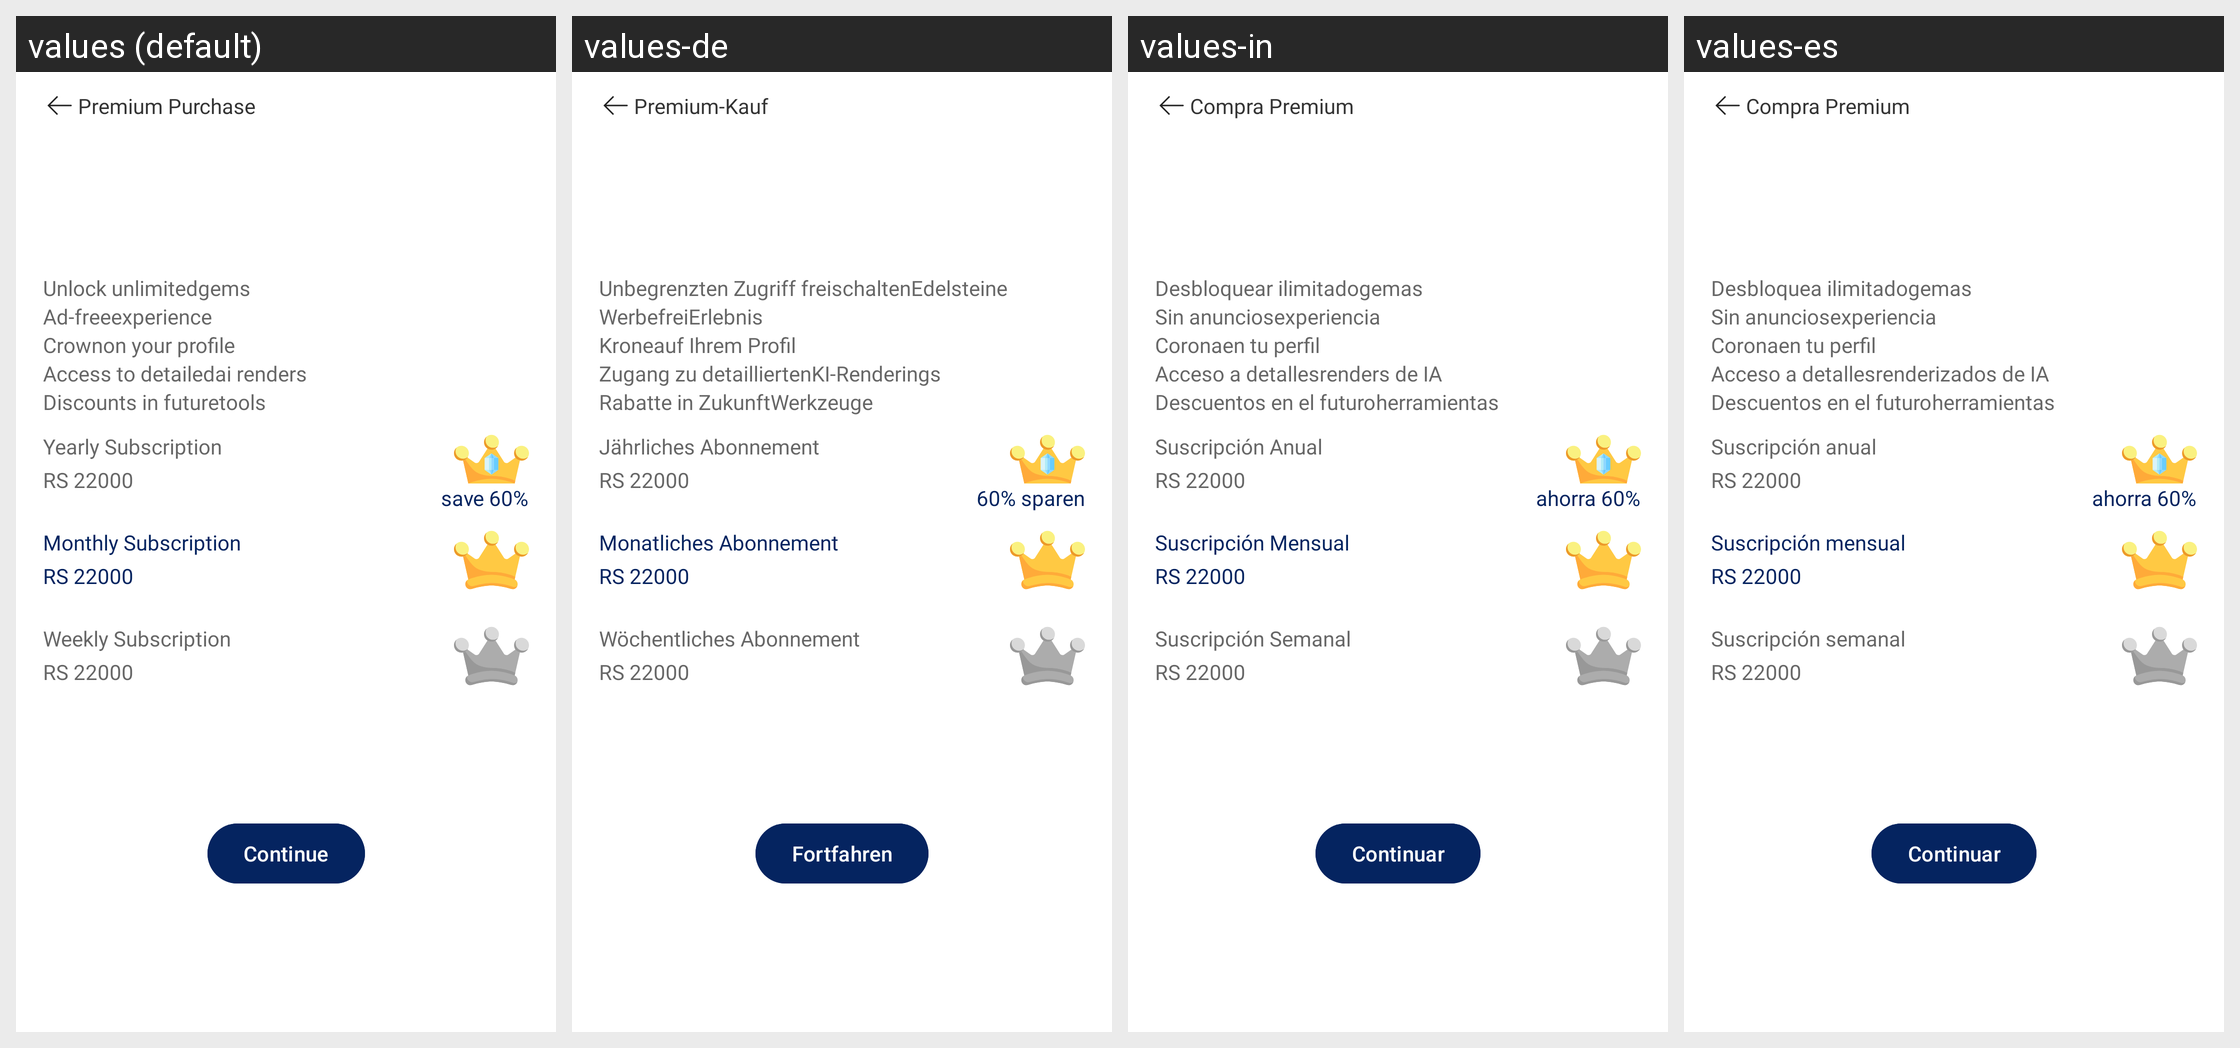

Strings drawn on this Android screen and how each of the app's shown locales translates them:
Android screen res/layout/fragment_premium.xml rendered under 4 locales, left to right: values (default), values-de, values-in, values-es. Device: Nexus 5 (rendered at 1080×1920; each locale shown at half size, 540×960, under a caption strip naming it); theme Theme.RoomifyAi.
Other locales in the repository, not shown: values-ar, values-fa, values-fr, values-hi, values-it, values-ja, values-ko, values-nl, values-pt, values-ru, values-th, values-tr, values-ur, values-vi, values-zh.
Strings drawn on this screen, with the default value and each locale's value (text and hints the layout hard-codes, and strings that could not be matched under every locale, appear in the picture but are not listed):

premium_purchase
  values: Premium Purchase
  values-de: Premium-Kauf
  values-in: Compra Premium
  values-es: Compra Premium

unlock_unlimited
  values: Unlock unlimited
  values-de: Unbegrenzten Zugriff freischalten
  values-in: Desbloquear ilimitado
  values-es: Desbloquea ilimitado

gems
  values: gems
  values-de: Edelsteine
  values-in: gemas
  values-es: gemas

ad_free
  values: Ad-free
  values-de: Werbefrei
  values-in: Sin anuncios
  values-es: Sin anuncios

experience
  values: experience
  values-de: Erlebnis
  values-in: experiencia
  values-es: experiencia

crown
  values: Crown
  values-de: Krone
  values-in: Corona
  values-es: Corona

on_your_profile
  values: on your profile
  values-de: auf Ihrem Profil
  values-in: en tu perfil
  values-es: en tu perfil

access_to_detailed
  values: Access to detailed
  values-de: Zugang zu detaillierten
  values-in: Acceso a detalles
  values-es: Acceso a detalles

ai_renders
  values: ai renders
  values-de: KI-Renderings
  values-in: renders de IA
  values-es: renderizados de IA

discounts_in_future
  values: Discounts in future
  values-de: Rabatte in Zukunft
  values-in: Descuentos en el futuro
  values-es: Descuentos en el futuro

tools
  values: tools
  values-de: Werkzeuge
  values-in: herramientas
  values-es: herramientas

yearly_subscription
  values: Yearly Subscription
  values-de: Jährliches Abonnement
  values-in: Suscripción Anual
  values-es: Suscripción anual

rs_22000
  values: RS 22000
  values-de: RS 22000
  values-in: RS 22000
  values-es: RS 22000

monthly_subscription
  values: Monthly Subscription
  values-de: Monatliches Abonnement
  values-in: Suscripción Mensual
  values-es: Suscripción mensual

save_60
  values: save 60%
  values-de: 60% sparen
  values-in: ahorra 60%
  values-es: ahorra 60%

weekly_subscription
  values: Weekly Subscription
  values-de: Wöchentliches Abonnement
  values-in: Suscripción Semanal
  values-es: Suscripción semanal

continue_btn
  values: Continue
  values-de: Fortfahren
  values-in: Continuar
  values-es: Continuar
